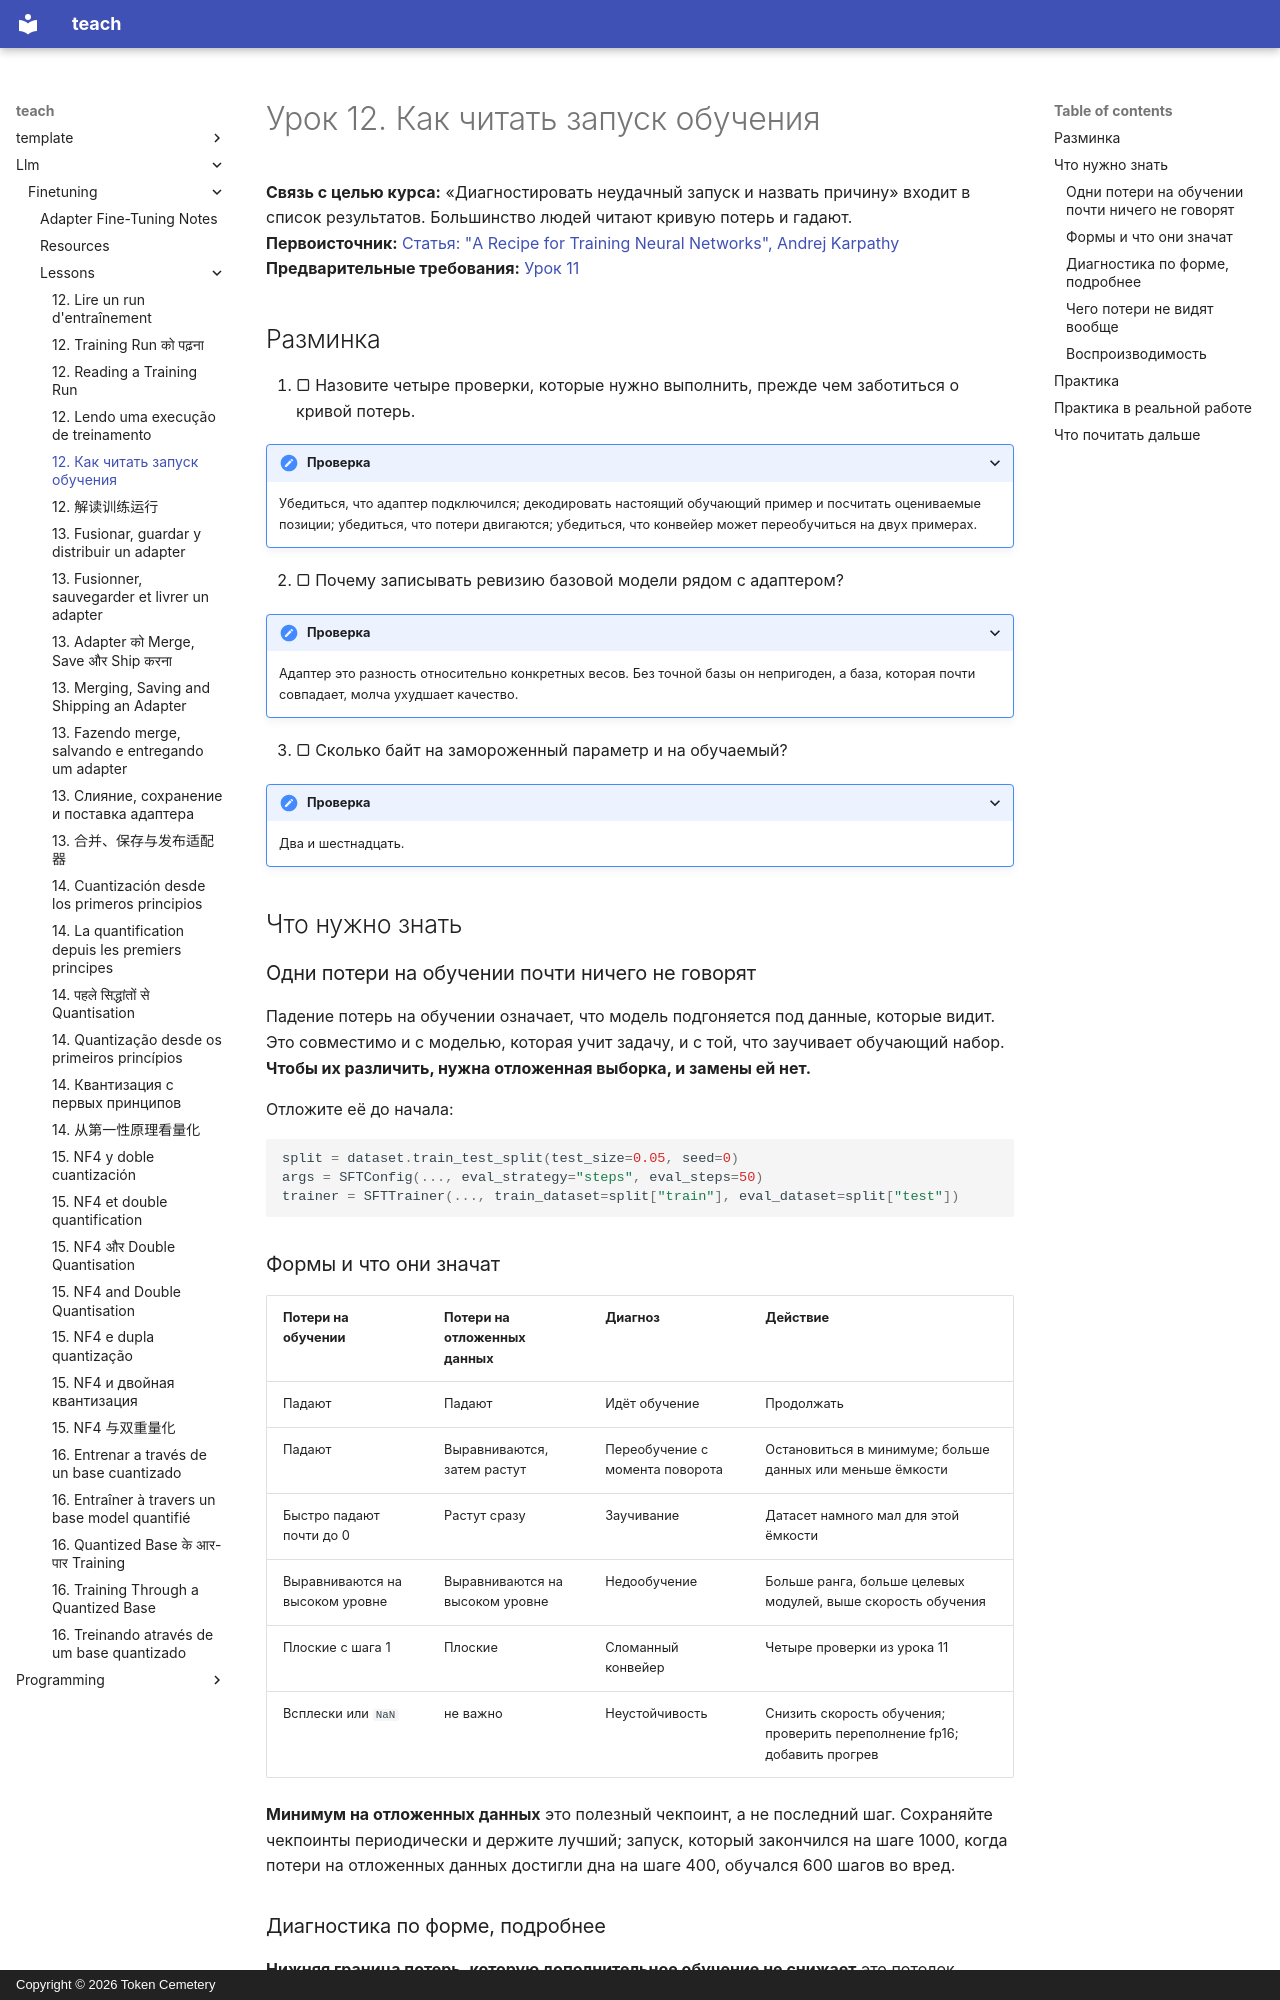

repository: TokenCemetery/teach · page: llm/finetuning/lessons/0012-reading-a-training-run.ru/index.html · generator: mkdocs · copyright: Copyright © 2026 Token Cemetery

---
title: "12. Как читать запуск обучения"
description: "Диагностика по форме кривой и то, чего функция потерь не видит"
type: lesson
---

# Урок 12. Как читать запуск обучения

**Связь с целью курса:** «Диагностировать неудачный запуск и назвать причину» входит в список результатов. Большинство людей читают кривую потерь и гадают.
**Первоисточник:** [Статья: "A Recipe for Training Neural Networks", Andrej Karpathy](https://karpathy.github.io/2019/04/25/recipe/)
**Предварительные требования:** [Урок 11](0011-your-first-adapter.md)

## Разминка

1. ▢ Назовите четыре проверки, которые нужно выполнить, прежде чем заботиться о кривой потерь.

<details markdown="1"><summary>Проверка</summary>

Убедиться, что адаптер подключился; декодировать настоящий обучающий пример и посчитать оцениваемые позиции; убедиться, что потери двигаются; убедиться, что конвейер может переобучиться на двух примерах.

</details>

2. ▢ Почему записывать ревизию базовой модели рядом с адаптером?

<details markdown="1"><summary>Проверка</summary>

Адаптер это разность относительно конкретных весов. Без точной базы он непригоден, а база, которая почти совпадает, молча ухудшает качество.

</details>

3. ▢ Сколько байт на замороженный параметр и на обучаемый?

<details markdown="1"><summary>Проверка</summary>

Два и шестнадцать.

</details>

## Что нужно знать

### Одни потери на обучении почти ничего не говорят

Падение потерь на обучении означает, что модель подгоняется под данные, которые видит. Это совместимо и с моделью, которая учит задачу, и с той, что заучивает обучающий набор. **Чтобы их различить, нужна отложенная выборка, и замены ей нет.**

Отложите её до начала:

```python
split = dataset.train_test_split(test_size=0.05, seed=0)
args = SFTConfig(..., eval_strategy="steps", eval_steps=50)
trainer = SFTTrainer(..., train_dataset=split["train"], eval_dataset=split["test"])
```

### Формы и что они значат

| Потери на обучении | Потери на отложенных данных | Диагноз | Действие |
|---|---|---|---|
| Падают | Падают | Идёт обучение | Продолжать |
| Падают | Выравниваются, затем растут | Переобучение с момента поворота | Остановиться в минимуме; больше данных или меньше ёмкости |
| Быстро падают почти до 0 | Растут сразу | Заучивание | Датасет намного мал для этой ёмкости |
| Выравниваются на высоком уровне | Выравниваются на высоком уровне | Недообучение | Больше ранга, больше целевых модулей, выше скорость обучения |
| Плоские с шага 1 | Плоские | Сломанный конвейер | Четыре проверки из урока 11 |
| Всплески или `NaN` | не важно | Неустойчивость | Снизить скорость обучения; проверить переполнение fp16; добавить прогрев |

**Минимум на отложенных данных** это полезный чекпоинт, а не последний шаг. Сохраняйте чекпоинты периодически и держите лучший; запуск, который закончился на шаге 1000, когда потери на отложенных данных достигли дна на шаге 400, обучался 600 шагов во вред.
